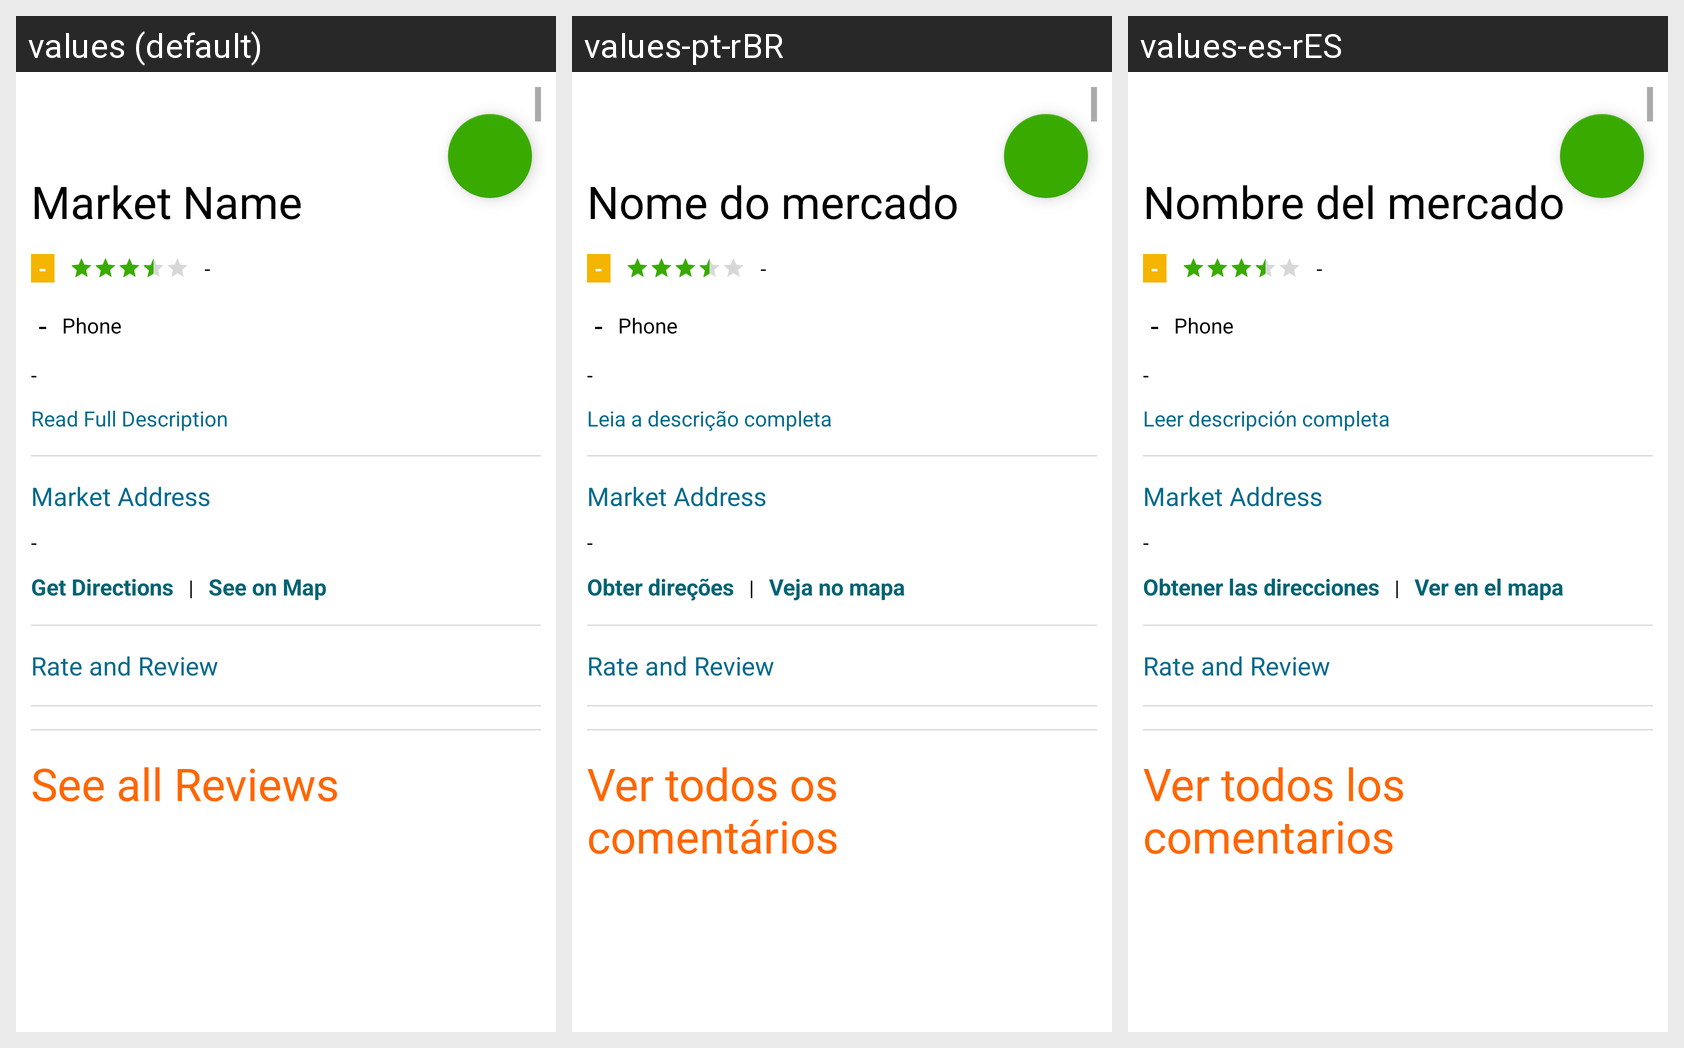

Strings drawn on this Android screen and how each of the app's shown locales translates them:
Android screen res/layout/fragment_market_detail.xml rendered under 3 locales, left to right: values (default), values-pt-rBR, values-es-rES. Device: Nexus 5 (rendered at 1080×1920; each locale shown at half size, 540×960, under a caption strip naming it); theme AppTheme.
Strings drawn on this screen, with the default value and each locale's value (text and hints the layout hard-codes, and strings that could not be matched under every locale, appear in the picture but are not listed):

fragment_market_detail_market_name_text
  values: Market Name
  values-pt-rBR: Nome do mercado
  values-es-rES: Nombre del mercado

fragment_market_detail_market_address_text
  values: -
  values-pt-rBR: -
  values-es-rES: -

fragment_market_detail_read_full_button_text
  values: Read Full Description
  values-pt-rBR: Leia a descrição completa
  values-es-rES: Leer descripción completa

fragment_market_detail_get_directions_text
  values: Get Directions
  values-pt-rBR: Obter direções
  values-es-rES: Obtener las direcciones

fragment_market_detail_see_on_map_text
  values: See on Map
  values-pt-rBR: Veja no mapa
  values-es-rES: Ver en el mapa

fragment_market_detail_see_reviews_text
  values: See all Reviews
  values-pt-rBR: Ver todos os comentários
  values-es-rES: Ver todos los comentarios
